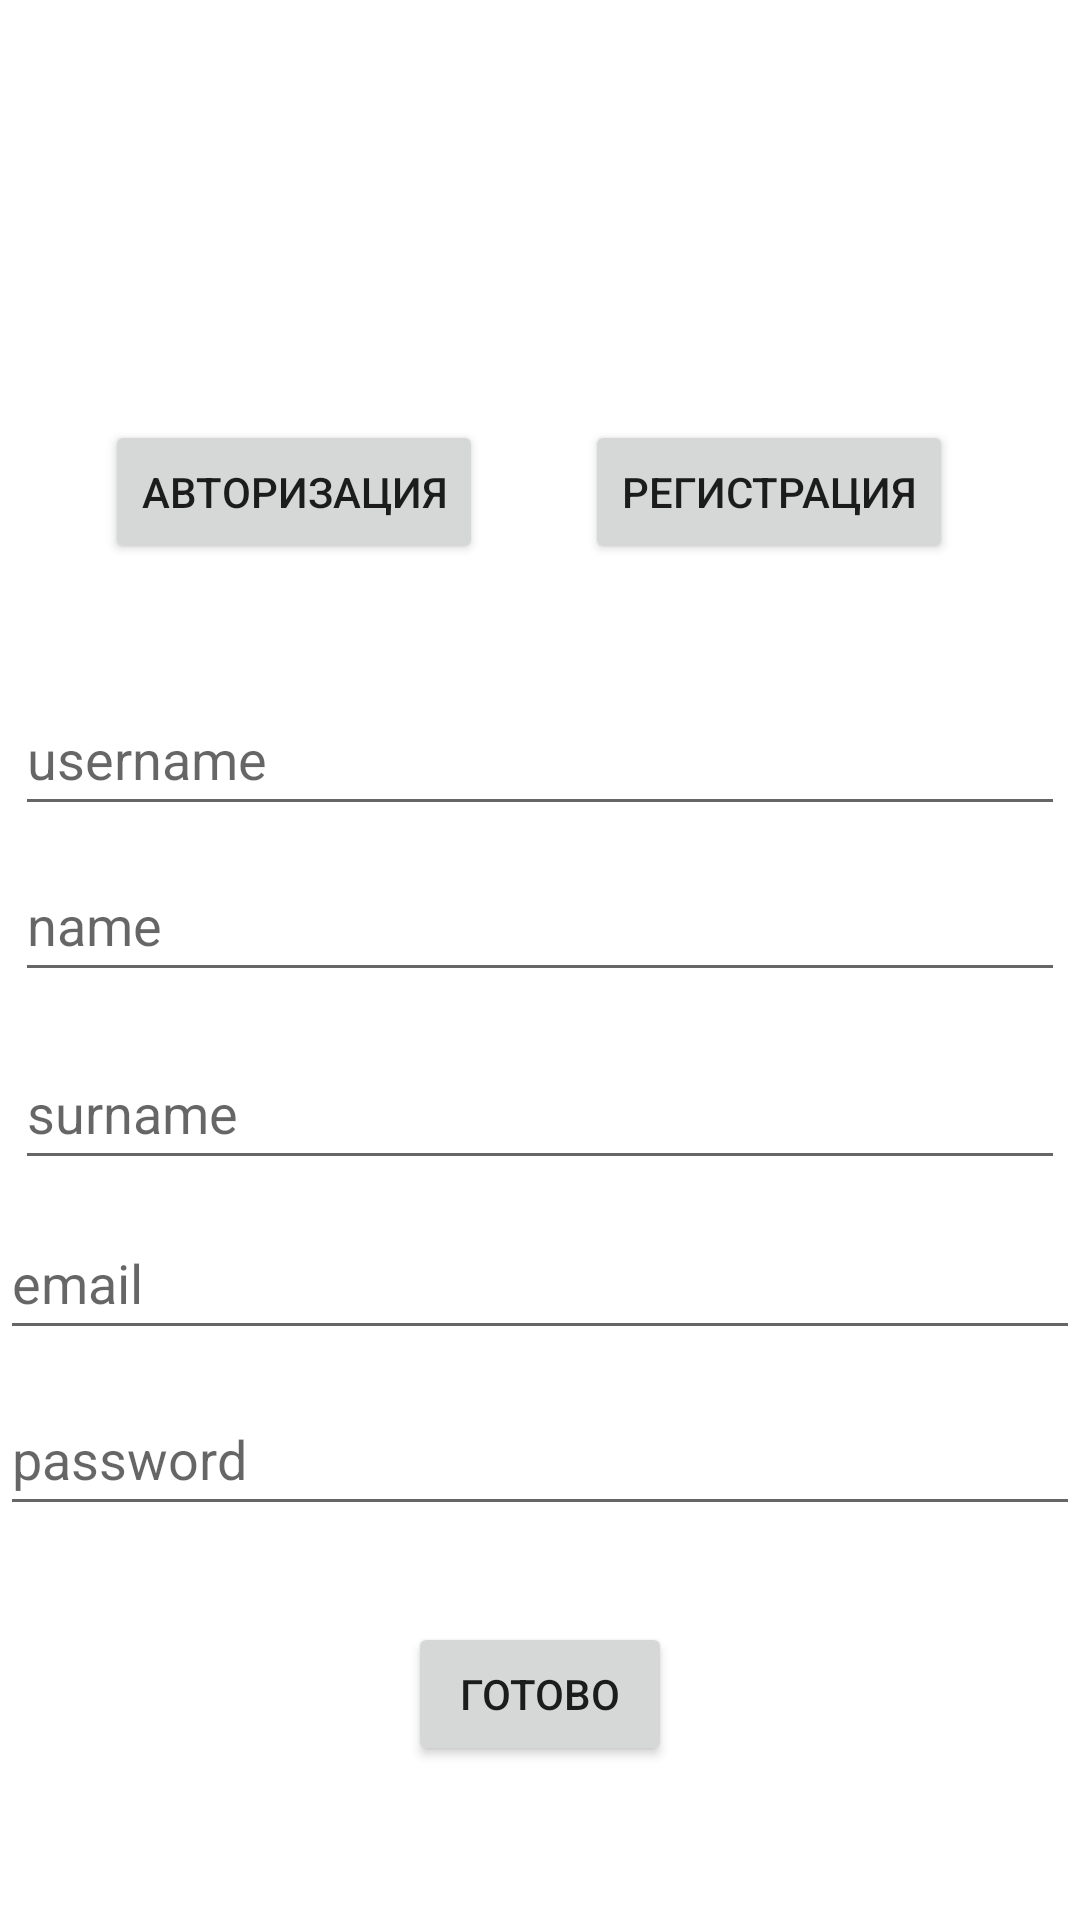

Android layout source for this screen:
<!-- AndroidManifest.xml: application theme Theme.Frontend_app -->
<!-- res/layout/register.xml -->
<?xml version="1.0" encoding="utf-8"?>
<androidx.constraintlayout.widget.ConstraintLayout xmlns:android="http://schemas.android.com/apk/res/android"
    xmlns:app="http://schemas.android.com/apk/res-auto"
    xmlns:tools="http://schemas.android.com/tools"
    android:layout_width="match_parent"
    android:layout_height="match_parent">


    <EditText
        android:id="@+id/username"
        android:layout_width="match_parent"
        android:layout_height="wrap_content"
        android:layout_margin="5dp"
        android:hint="username"
        android:inputType="textPersonName"
        android:minHeight="48dp"
        app:layout_constraintBottom_toBottomOf="parent"
        app:layout_constraintEnd_toEndOf="parent"
        app:layout_constraintHorizontal_bias="0.0"
        app:layout_constraintStart_toStartOf="parent"
        app:layout_constraintTop_toTopOf="parent"
        app:layout_constraintVertical_bias="0.382" />

    <EditText
        android:id="@+id/name"
        android:layout_width="match_parent"
        android:layout_height="wrap_content"
        android:layout_margin="5dp"
        android:hint="name"
        android:inputType="textPersonName"
        android:minHeight="48dp"
        app:layout_constraintBottom_toBottomOf="parent"
        app:layout_constraintEnd_toEndOf="parent"
        app:layout_constraintHorizontal_bias="0.0"
        app:layout_constraintStart_toStartOf="parent"
        app:layout_constraintTop_toTopOf="parent"
        app:layout_constraintVertical_bias="0.477" />

    <EditText
        android:id="@+id/surname"
        android:layout_width="match_parent"
        android:layout_height="wrap_content"
        android:layout_margin="5dp"
        android:hint="surname"
        android:inputType="textPersonName"
        android:minHeight="48dp"
        app:layout_constraintBottom_toBottomOf="parent"
        app:layout_constraintEnd_toEndOf="parent"
        app:layout_constraintHorizontal_bias="0.555"
        app:layout_constraintStart_toStartOf="parent"
        app:layout_constraintTop_toTopOf="parent"
        app:layout_constraintVertical_bias="0.585" />

    <EditText
        android:id="@+id/editTextTextEmailAddress"
        android:layout_width="match_parent"
        android:layout_height="wrap_content"
        android:ems="10"
        android:hint="email"
        android:inputType="textEmailAddress"
        android:minHeight="48dp"
        app:layout_constraintBottom_toBottomOf="parent"
        app:layout_constraintEnd_toEndOf="parent"
        app:layout_constraintHorizontal_bias="1.0"
        app:layout_constraintStart_toStartOf="parent"
        app:layout_constraintTop_toTopOf="parent"
        app:layout_constraintVertical_bias="0.679" />

    <EditText
        android:id="@+id/editTextTextPassword"
        android:layout_width="match_parent"
        android:layout_height="wrap_content"
        android:ems="10"
        android:hint="password"
        android:inputType="textPassword"
        android:minHeight="48dp"
        app:layout_constraintBottom_toBottomOf="parent"
        app:layout_constraintEnd_toEndOf="parent"
        app:layout_constraintHorizontal_bias="0.0"
        app:layout_constraintStart_toStartOf="parent"
        app:layout_constraintTop_toTopOf="parent"
        app:layout_constraintVertical_bias="0.778" />

    <Button
        android:id="@+id/button"
        android:layout_width="wrap_content"
        android:layout_height="wrap_content"
        android:layout_marginTop="32dp"
        android:onClick="onClick"
        android:text="Готово"
        app:layout_constraintEnd_toEndOf="parent"
        app:layout_constraintStart_toStartOf="parent"
        app:layout_constraintTop_toBottomOf="@+id/editTextTextPassword" />

    <Button
        android:id="@+id/button3"
        android:layout_width="wrap_content"
        android:layout_height="wrap_content"
        android:layout_marginTop="140dp"
        android:text="Регистрация"
        android:onClick="signUp"
        app:layout_constraintEnd_toEndOf="parent"
        app:layout_constraintHorizontal_bias="0.822"
        app:layout_constraintStart_toStartOf="parent"
        app:layout_constraintTop_toTopOf="parent" />

    <Button
        android:id="@+id/button4"
        android:layout_width="wrap_content"
        android:layout_height="wrap_content"
        android:layout_marginTop="140dp"
        android:text="Авторизация"
        android:onClick="signIn"
        app:layout_constraintEnd_toStartOf="@+id/button3"
        app:layout_constraintHorizontal_bias="0.507"
        app:layout_constraintStart_toStartOf="parent"
        app:layout_constraintTop_toTopOf="parent" />


</androidx.constraintlayout.widget.ConstraintLayout>
<!-- resources referenced by this layout -->
<resources>
  <style name="Theme.Frontend_app" parent="Theme.MaterialComponents.DayNight.DarkActionBar">
          
          <item name="colorPrimary">@color/purple_500</item>
          <item name="colorPrimaryVariant">@color/purple_700</item>
          <item name="colorOnPrimary">@color/white</item>
          
          <item name="colorSecondary">@color/teal_200</item>
          <item name="colorSecondaryVariant">@color/teal_700</item>
          <item name="colorOnSecondary">@color/black</item>
          
          <item name="android:statusBarColor">?attr/colorPrimaryVariant</item>
          
      </style>
  <!-- not gathered from this repository: default colours our renderer supplied (Android Studio template values) -->
  <color name="purple_500">#FF6200EE</color>
  <color name="purple_700">#FF3700B3</color>
  <color name="teal_200">#FF03DAC5</color>
  <color name="teal_700">#FF018786</color>
  <color name="black">#FF000000</color>
  <color name="white">#FFFFFFFF</color>
</resources>
